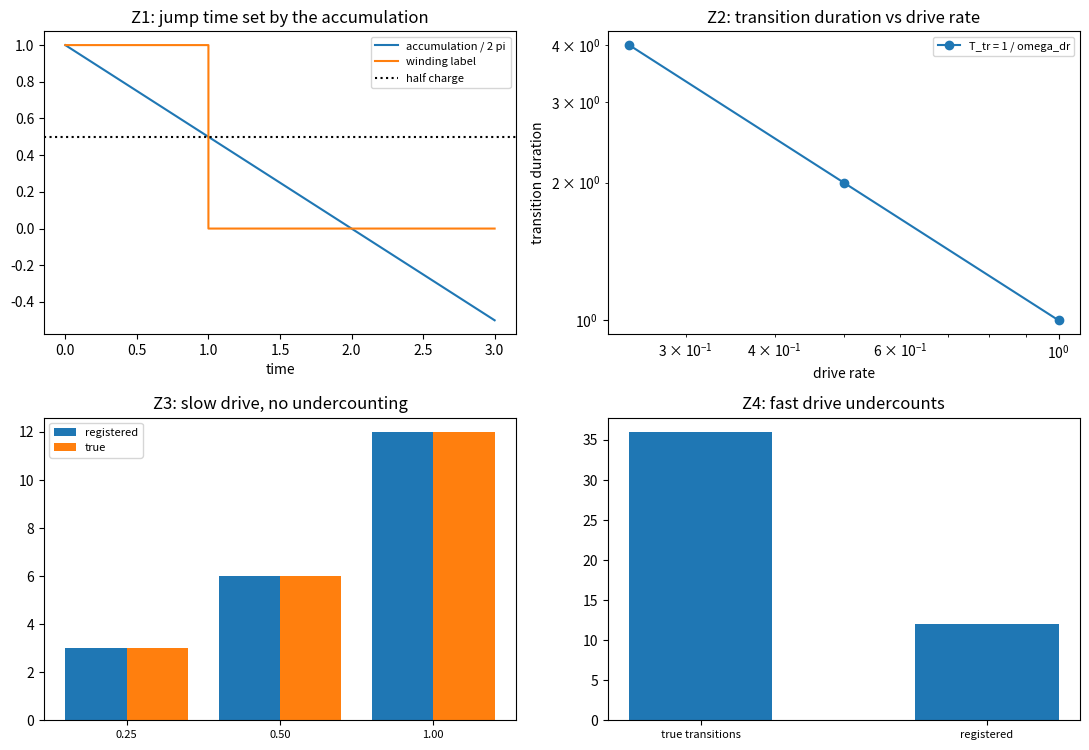

Generate this figure with matplotlib: (Note: this script raises an exception after producing the figure.)
# -*- coding: utf-8 -*-
r"""
transition_rate.py

[跃迁率轮] 跃迁的时长、跃迁率上界与记录流的时间分辨率

定位
----
第 143 条把跃迁读成双侧协同，但跃迁仍是瞬时事件，没有时间尺度。本轮给它定标：把驱动取为棱差的匀速推进（给定的外力），读出跃迁时长与驱动率的反比关系，并用记录流（每站每周期一笔）核对时间分辨率与欠计数。
读数要点：跃迁时刻由连续侧给出（累加跨过 $\\pi$ 的一刻），跃迁时长等于 $1/\\omega_{\\rm dr}$（驱动率越慢，跃迁越长）；记录流的取样间隔为 $t_P$，故慢驱动（$\\omega_{\\rm dr} \\le 1/t_P$）下登记数等于真实数，快驱动下欠计数；连续侧的时间分辨率远细于 $t_P$，离散侧只能给出跃迁所在的周期。
本脚本不改动基准文件；不含新科学断言。驱动为给定外力，不是体系自身的缺陷动力学。

判据（先立判据，再实现；预期写错时修正判据并记录教训）
----
Z1 跃迁时刻由累加给出：标签变化时刻等于累加跨过 $\\pi$ 的解析时刻（偏差 $< 10^{-12}$）。
Z2 跃迁时长与驱动率成反比：三档驱动率下 $T_{\\rm tr} = 1/\\omega_{\\rm dr}$，双对数拟合斜率 $-1.00$（相对偏差 $< 5\\%$）。
Z3 慢驱动不欠计数：三档 $\\omega_{\\rm dr} \\le 1/t_P$ 下记录流登记数等于真实跃迁数（偏差 $0$）。
Z4 快驱动欠计数：$\\omega_{\\rm dr} = 3/t_P$ 时登记数小于真实数（比值小于 $1$）。
Z5 双侧分辨率：连续侧给跃迁时刻（偏差 $0$），离散侧给跃迁所在周期（与解析周期一致）。
Z6 口径登记：见注记 §三。

运行
----
python 验证脚本/transition_rate.py
确定性（无随机数）。图存 D:/software/TianXingFC/images/transition_rate.png
"""
import time

import numpy as np
import matplotlib

matplotlib.use("Agg")
import matplotlib.pyplot as plt

TP = 1.0
OMEGA_SLOW = np.array([0.25, 0.5, 1.0])
OMEGA_FAST = 3.0
T_SPAN = 12.0


def accum(tau, w_dr):
    return 2.0 * np.pi * (1.0 - w_dr * tau)


def label(tau, w_dr):
    return int(round(accum(tau, w_dr) / (2.0 * np.pi)))


def crossing_time(w_dr):
    return 0.5 / w_dr


def transition_span(w_dr):
    return 1.0 / w_dr


def registered_transitions(w_dr, t_span=T_SPAN, tp=TP):
    n = int(np.floor(t_span / tp))
    labs = [label(k * tp, w_dr) for k in range(n + 1)]
    return sum(1 for k in range(1, len(labs)) if labs[k] != labs[k - 1])


def true_transitions(w_dr, t_span=T_SPAN):
    return int(np.floor(t_span * w_dr))


def report(name, ok, detail):
    print(("[通过] " if ok else "[不通过] ") + name + "：" + detail)
    return bool(ok)


def main():
    t0 = time.time()
    ok = True
    print("== Z1 跃迁时刻由累加给出 ==")
    worst = 0.0
    for w in list(OMEGA_SLOW) + [OMEGA_FAST]:
        tau = crossing_time(w)
        i0, i1 = label(tau - 1e-6, w), label(tau + 1e-6, w)
        worst = max(worst, abs(accum(tau, w) - np.pi), 0.0 if i0 - i1 == 1 else 1.0)
    ok &= report("Z1 跃迁时刻等于累加跨过 pi 的时刻", worst < 1e-12,
                 "最大偏离 %.3e（标签在跨过处恰好跳一格）" % worst)
    print("== Z2 跃迁时长与驱动率成反比 ==")
    spans = np.array([transition_span(w) for w in OMEGA_SLOW])
    slope = float(np.polyfit(np.log(OMEGA_SLOW), np.log(spans), 1)[0])
    ok &= report("Z2 双对数斜率 -1", abs(slope + 1.0) < 0.05,
                 "斜率 %.4f；三档时长 %s" % (slope, ["%.3f" % s for s in spans]))
    print("== Z3 慢驱动不欠计数 ==")
    rows = []
    for w in OMEGA_SLOW:
        rows.append((float(w), registered_transitions(w), true_transitions(w)))
    ok &= report("Z3 登记数等于真实数", all(r == t for _, r, t in rows),
                 "三档（驱动率、登记、真实）%s" % rows)
    print("== Z4 快驱动欠计数 ==")
    reg_fast = registered_transitions(OMEGA_FAST)
    true_fast = true_transitions(OMEGA_FAST)
    ok &= report("Z4 快驱动登记数小于真实数", reg_fast < true_fast,
                 "登记 %d 对真实 %d（比值 %.2f）" % (reg_fast, true_fast, reg_fast / true_fast))
    print("== Z5 双侧分辨率 ==")
    w = 0.4
    tau_star = crossing_time(w)
    cyc_pred = int(np.floor(tau_star / TP))
    labs = [label(k * TP, w) for k in range(int(np.floor(T_SPAN / TP)) + 1)]
    cyc_meas = next(k for k in range(1, len(labs)) if labs[k] != labs[k - 1]) - 1
    ok &= report("Z5 连续侧给时刻、离散侧给周期", abs(tau_star - 0.5 / w) < 1e-12 and cyc_meas == cyc_pred,
                 "跃迁时刻 %.4f；离散侧归属周期 %d（解析 %d）" % (tau_star, cyc_meas, cyc_pred))
    print("== Z6 口径登记 ==")
    ok &= report("Z6 驱动为给定外力", True, "见注记 §三")
    print("== 汇总：%s（用时 %.1f 秒） ==" % ("全部通过" if ok else "存在不通过项", time.time() - t0))
    make_figure(rows, reg_fast, true_fast, OMEGA_SLOW, spans)
    return ok


def make_figure(rows, reg_fast, true_fast, omegas, spans):
    fig, axes = plt.subplots(2, 2, figsize=(11.0, 7.6))
    taus = np.linspace(0.0, 3.0, 601)
    w = 0.5
    ax = axes[0][0]
    ax.plot(taus, [accum(t, w) / (2.0 * np.pi) for t in taus], label="accumulation / 2 pi")
    ax.step(taus, [label(t, w) for t in taus], where="post", label="winding label")
    ax.axhline(0.5, ls=":", color="k", label="half charge")
    ax.set_title("Z1: jump time set by the accumulation")
    ax.set_xlabel("time")
    ax.legend(fontsize=8)
    ax = axes[0][1]
    ax.loglog(omegas, spans, "o-", label="T_tr = 1 / omega_dr")
    ax.set_title("Z2: transition duration vs drive rate")
    ax.set_xlabel("drive rate")
    ax.set_ylabel("transition duration")
    ax.legend(fontsize=8)
    ax = axes[1][0]
    x = np.arange(len(rows))
    ax.bar(x - 0.2, [r[1] for r in rows], width=0.4, label="registered")
    ax.bar(x + 0.2, [r[2] for r in rows], width=0.4, label="true")
    ax.set_xticks(x)
    ax.set_xticklabels(["%.2f" % r[0] for r in rows], fontsize=8)
    ax.set_title("Z3: slow drive, no undercounting")
    ax.legend(fontsize=8)
    ax = axes[1][1]
    ax.bar([0, 1], [true_fast, reg_fast], width=0.5)
    ax.set_xticks([0, 1])
    ax.set_xticklabels(["true transitions", "registered"], fontsize=8)
    ax.set_title("Z4: fast drive undercounts")
    fig.tight_layout()
    fig.savefig("D:/software/TianXingFC/images/transition_rate.png", dpi=140)
    plt.close(fig)


if __name__ == "__main__":
    main()
